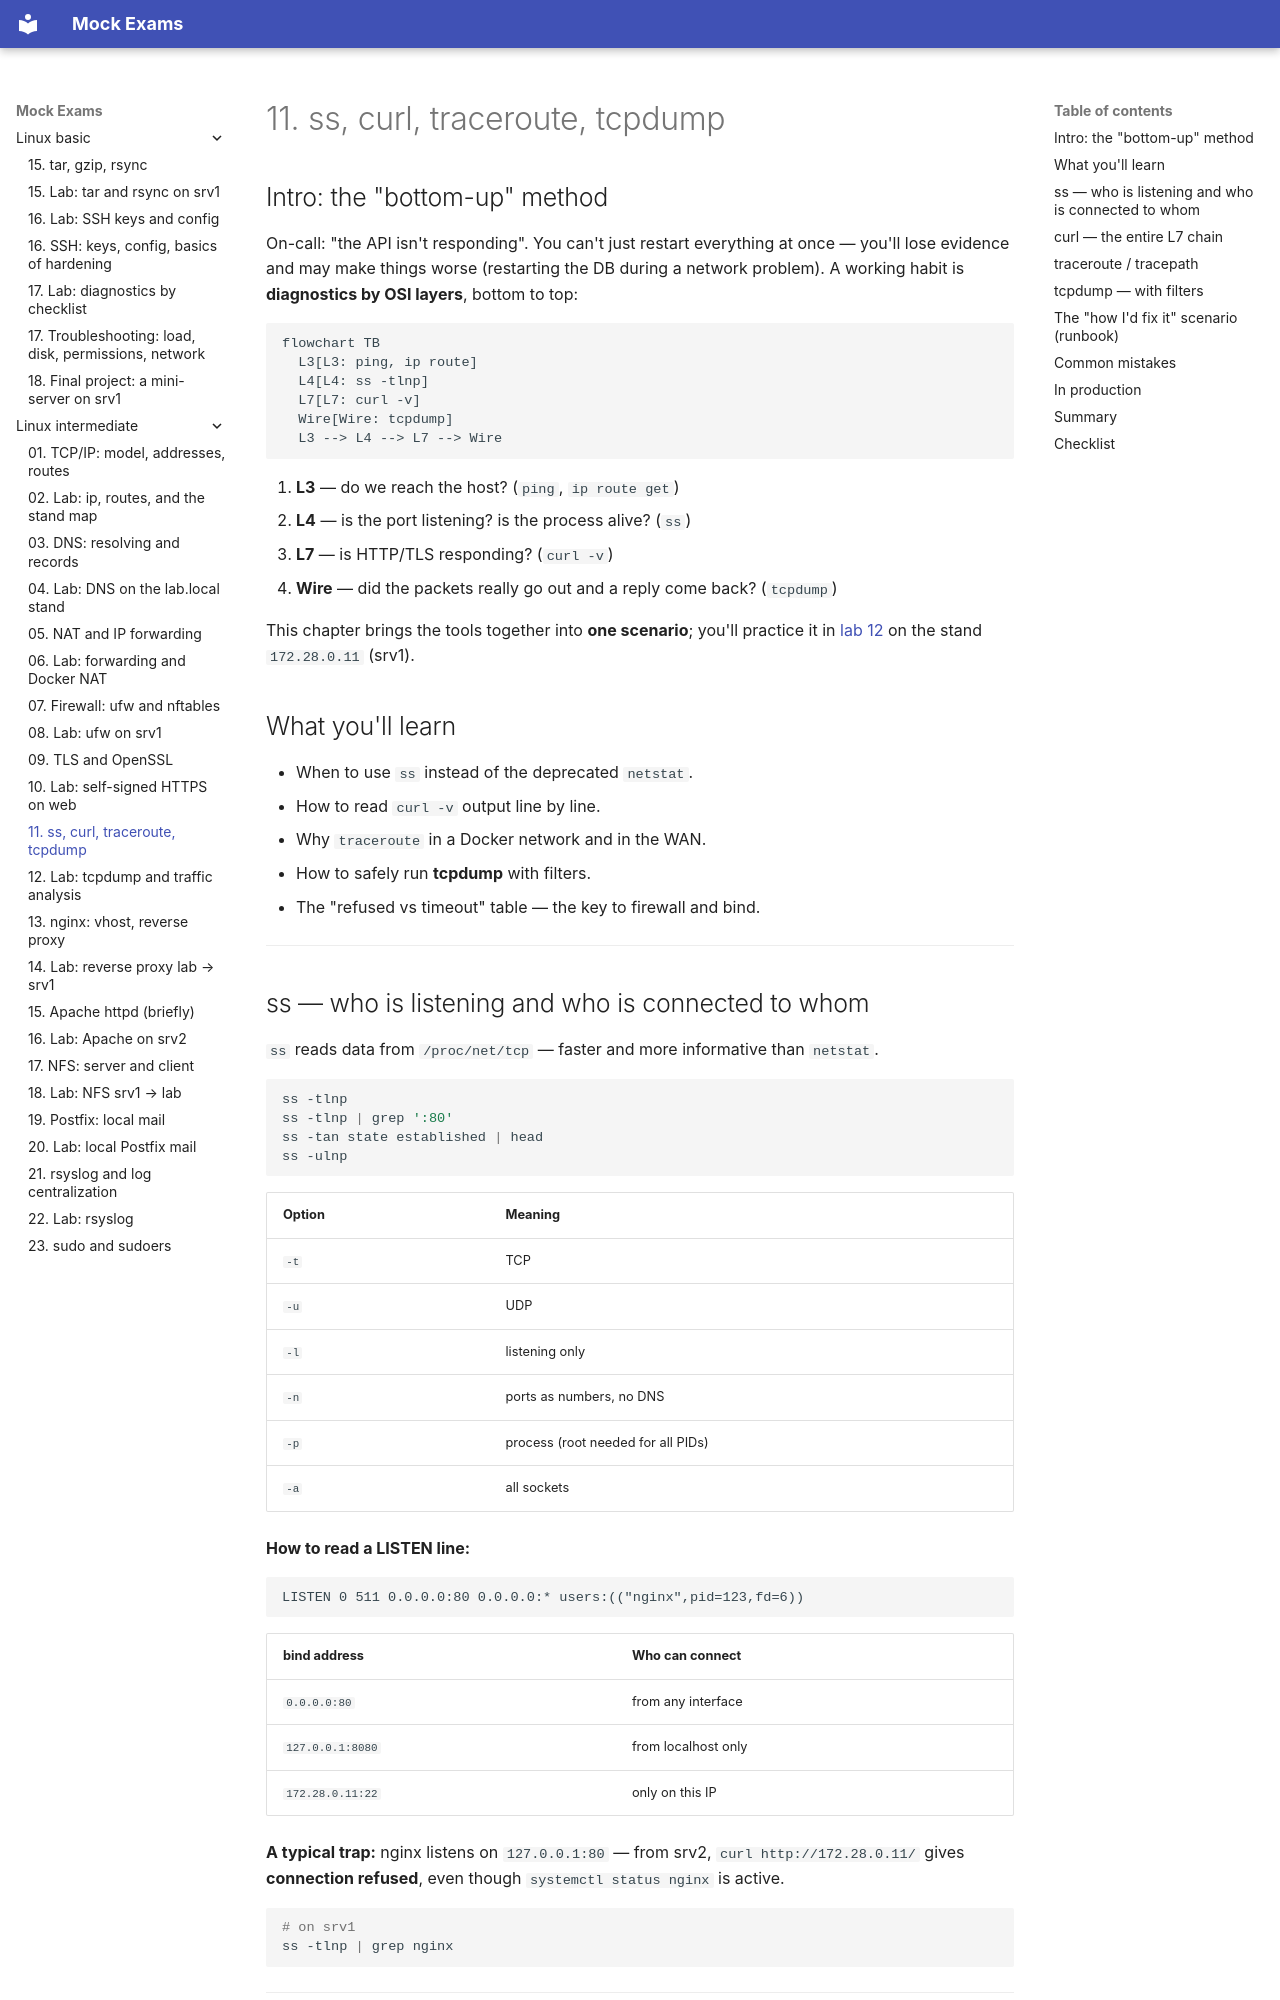

repository: FedorArbuzov/mock-exams · page: linux-intermediate/11-network-debug/index.html · generator: mkdocs

# 11. ss, curl, traceroute, tcpdump

## Intro: the "bottom-up" method

On-call: "the API isn't responding". You can't just restart everything at once — you'll lose evidence and may make things worse (restarting the DB during a network problem). A working habit is **diagnostics by OSI layers**, bottom to top:

```mermaid
flowchart TB
  L3[L3: ping, ip route]
  L4[L4: ss -tlnp]
  L7[L7: curl -v]
  Wire[Wire: tcpdump]
  L3 --> L4 --> L7 --> Wire
```

1. **L3** — do we reach the host? (`ping`, `ip route get`)
2. **L4** — is the port listening? is the process alive? (`ss`)
3. **L7** — is HTTP/TLS responding? (`curl -v`)
4. **Wire** — did the packets really go out and a reply come back? (`tcpdump`)

This chapter brings the tools together into **one scenario**; you'll practice it in [lab 12](12-lab-tcpdump.md) on the stand `172.28.0.11` (srv1).

## What you'll learn

- When to use `ss` instead of the deprecated `netstat`.
- How to read `curl -v` output line by line.
- Why `traceroute` in a Docker network and in the WAN.
- How to safely run **tcpdump** with filters.
- The "refused vs timeout" table — the key to firewall and bind.

---

## ss — who is listening and who is connected to whom

`ss` reads data from `/proc/net/tcp` — faster and more informative than `netstat`.

```bash
ss -tlnp
ss -tlnp | grep ':80'
ss -tan state established | head
ss -ulnp
```

| Option | Meaning |
|------|--------|
| `-t` | TCP |
| `-u` | UDP |
| `-l` | listening only |
| `-n` | ports as numbers, no DNS |
| `-p` | process (root needed for all PIDs) |
| `-a` | all sockets |

**How to read a LISTEN line:**

```text
LISTEN 0 511 0.0.0.0:80 0.0.0.0:* users:(("nginx",pid=123,fd=6))
```

| bind address | Who can connect |
|------------|-------------------------|
| `0.0.0.0:80` | from any interface |
| `127.0.0.1:8080` | from localhost only |
| `172.28.0.11:22` | only on this IP |

**A typical trap:** nginx listens on `127.0.0.1:80` — from srv2, `curl http://172.28.0.11/` gives **connection refused**, even though `systemctl status nginx` is active.

```bash
# on srv1
ss -tlnp | grep nginx
```

---
